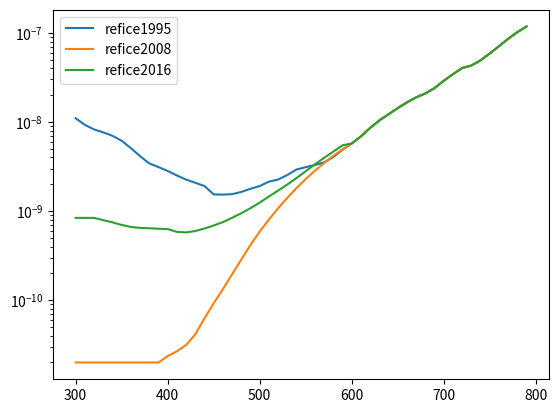

Python code for this plot:
#!/usr/bin/env python
#
# code to compute refractive index of ice
#

# The MIT License

# Copyright (c) 2016 Ghislain Picard http://lgge.osug.fr/~picard/ice_absorption/

# Permission is hereby granted, free of charge, to any person obtaining a copy
# of this software and associated documentation files (the "Software"), to deal
# in the Software without restriction, including without limitation the rights
# to use, copy, modify, merge, publish, distribute, sublicense, and/or sell
# copies of the Software, and to permit persons to whom the Software is
# furnished to do so, subject to the following conditions:

# The above copyright notice and this permission notice shall be included in
# all copies or substantial portions of the Software.

# THE SOFTWARE IS PROVIDED "AS IS", WITHOUT WARRANTY OF ANY KIND, EXPRESS OR
# IMPLIED, INCLUDING BUT NOT LIMITED TO THE WARRANTIES OF MERCHANTABILITY,
# FITNESS FOR A PARTICULAR PURPOSE AND NONINFRINGEMENT. IN NO EVENT SHALL THE
# AUTHORS OR COPYRIGHT HOLDERS BE LIABLE FOR ANY CLAIM, DAMAGES OR OTHER
# LIABILITY, WHETHER IN AN ACTION OF CONTRACT, TORT OR OTHERWISE, ARISING FROM,
# OUT OF OR IN CONNECTION WITH THE SOFTWARE OR THE USE OR OTHER DEALINGS IN
# THE SOFTWARE.


import numpy as np

#
# based on Picard et al. 2016, in review
# G. Picard, Libois, Q., and Arnaud, L., Refinement of the ice absorption spectrum in the
# visible using radiance profile measurements in Antarctic snow, The Cryosphere Discussion
# doi:10.5194/tc-2016-146, in review, 2016
# data and code available from here: http://lgge.osug.fr/~picard/ice_absorption/


def refice2016(wls):
    """return real and imag part of ice refractive index. wavelengths wls are in meter"""
    refice2016_i = ki2016_clean_i/(4*np.pi)*(wls2016*1e-9)

    r2008_r, r2008_i = refice2008(wls)

    wls_nm = wls*1e9
    r2016_i = np.exp(np.interp(np.log(wls_nm), np.log(wls2016), np.log(refice2016_i)))

    use_2016 = (wls_nm <= wls2016[-1])
    merge_i = np.where(use_2016, r2016_i, r2008_i)

    return r2008_r, merge_i


#
# based on Warren and Brandt. 2008
# data are available from here: http://www.atmos.washington.edu/ice_optical_constants/


def refice2008(wls):
    """return real and imag part of ice refractive index. wavelengths wls are in meter"""
    return np.interp(wls*1e9, wl2008, refice2008_r), np.exp(np.interp(np.log(wls*1e9), np.log(wl2008), np.log(refice2008_i)))


#
# based on Warren et al. 1984 but updated in 1995 as described here:
# https://github.com/olemke/arts/blob/master/3rdparty/refice/REFICE.f
# the original ftp site seems not available anymore
# the data are available from here


def refice1995(wls):
    """return real and imag part of ice refractive index. wavelengths wls are in meter"""
    return np.interp(wls*1e9, wl1995, refice1995_r), np.exp(np.interp(np.log(wls*1e9), np.log(wl1995), np.log(refice1995_i)))


# wl in nm
wl2008 = 1000*np.array([1.990E-001, 2.010E-001, 2.019E-001, 2.100E-001, 2.500E-001, 3.000E-001, 3.500E-001, 3.900E-001, 4.000E-001, 4.100E-001, 4.200E-001, 4.300E-001, 4.400E-001, 4.500E-001, 4.600E-001, 4.700E-001, 4.800E-001, 4.900E-001, 5.000E-001, 5.100E-001, 5.200E-001, 5.300E-001, 5.400E-001, 5.500E-001, 5.600E-001, 5.700E-001, 5.800E-001, 5.900E-001, 6.000E-001, 6.100E-001, 6.200E-001, 6.300E-001, 6.400E-001, 6.500E-001, 6.600E-001, 6.700E-001, 6.800E-001, 6.900E-001, 7.000E-001, 7.100E-001, 7.200E-001, 7.300E-001, 7.400E-001, 7.500E-001, 7.600E-001, 7.700E-001, 7.800E-001, 7.900E-001, 8.000E-001, 8.100E-001, 8.200E-001, 8.300E-001, 8.400E-001, 8.500E-001, 8.600E-001, 8.700E-001, 8.800E-001, 8.900E-001, 9.000E-001, 9.100E-001, 9.200E-001, 9.300E-001, 9.400E-001, 9.500E-001, 9.600E-001, 9.700E-001, 9.800E-001, 9.900E-001, 1.000E+000, 1.010E+000, 1.020E+000, 1.030E+000, 1.040E+000, 1.050E+000, 1.060E+000, 1.070E+000, 1.080E+000, 1.090E+000, 1.100E+000, 1.110E+000, 1.120E+000, 1.130E+000, 1.140E+000, 1.150E+000, 1.160E+000, 1.170E+000, 1.180E+000, 1.190E+000, 1.200E+000, 1.210E+000, 1.220E+000, 1.230E+000, 1.240E+000, 1.250E+000, 1.260E+000, 1.270E+000, 1.280E+000, 1.290E+000, 1.300E+000, 1.310E+000, 1.320E+000, 1.330E+000, 1.340E+000, 1.350E+000, 1.360E+000, 1.370E+000, 1.380E+000, 1.390E+000, 1.400E+000, 1.410E+000, 1.420E+000, 1.430E+000, 1.440E+000, 1.449E+000, 1.460E+000, 1.471E+000, 1.481E+000, 1.493E+000, 1.504E+000, 1.515E+000, 1.527E+000, 1.538E+000, 1.563E+000, 1.587E+000, 1.613E+000, 1.650E+000, 1.680E+000, 1.700E+000, 1.730E+000, 1.760E+000, 1.800E+000, 1.830E+000, 1.840E+000, 1.850E+000, 1.855E+000, 1.860E+000, 1.870E+000, 1.890E+000, 1.905E+000, 1.923E+000, 1.942E+000, 1.961E+000, 1.980E+000, 2.000E+000, 2.020E+000, 2.041E+000, 2.062E+000, 2.083E+000, 2.105E+000, 2.130E+000, 2.150E+000, 2.170E+000, 2.190E+000, 2.220E+000, 2.240E+000, 2.245E+000, 2.250E+000, 2.260E+000, 2.270E+000, 2.290E+000, 2.310E+000, 2.330E+000, 2.350E+000, 2.370E+000, 2.390E+000, 2.410E+000, 2.430E+000, 2.460E+000, 2.500E+000, 2.520E+000, 2.550E+000, 2.565E+000, 2.580E+000, 2.590E+000, 2.600E+000, 2.620E+000, 2.675E+000, 2.725E+000, 2.778E+000, 2.817E+000, 2.833E+000, 2.849E+000, 2.865E+000, 2.882E+000, 2.899E+000, 2.915E+000, 2.933E+000, 2.950E+000, 2.967E+000, 2.985E+000, 3.003E+000])

refice2008_r = np.array([1.3943, 1.3914, 1.3901, 1.3801, 1.3509, 1.3339, 1.3249, 1.3203, 1.3194, 1.3185, 1.3177, 1.3170, 1.3163, 1.3157, 1.3151, 1.3145, 1.3140, 1.3135, 1.3130, 1.3126, 1.3121, 1.3117, 1.3114, 1.3110, 1.3106, 1.3103, 1.3100, 1.3097, 1.3094, 1.3091, 1.3088, 1.3085, 1.3083, 1.3080, 1.3078, 1.3076, 1.3073, 1.3071, 1.3069, 1.3067, 1.3065, 1.3062, 1.3060, 1.3059, 1.3057, 1.3055, 1.3053, 1.3051, 1.3049, 1.3047, 1.3046, 1.3044, 1.3042, 1.3040, 1.3039, 1.3037, 1.3035, 1.3033, 1.3032, 1.3030, 1.3028, 1.3027, 1.3025, 1.3023, 1.3022, 1.3020, 1.3019, 1.3017, 1.3015, 1.3014, 1.3012, 1.3010, 1.3009, 1.3007, 1.3005, 1.3003, 1.3002, 1.3000, 1.2998, 1.2997, 1.2995, 1.2993, 1.2991, 1.2990, 1.2988, 1.2986, 1.2984, 1.2982, 1.2980, 1.2979, 1.2977, 1.2975, 1.2973, 1.2971, 1.2969, 1.2967, 1.2965, 1.2963, 1.2961, 1.2959, 1.2957, 1.2955, 1.2953, 1.2951, 1.2949, 1.2946, 1.2944, 1.2941, 1.2939, 1.2937, 1.2934, 1.2931, 1.2929, 1.2927, 1.2924, 1.2921, 1.2920, 1.2918, 1.2916, 1.2914, 1.2912, 1.2909, 1.2903, 1.2897, 1.2890, 1.2879, 1.2870, 1.2863, 1.2853, 1.2843, 1.2828, 1.2816, 1.2811, 1.2807, 1.2805, 1.2802, 1.2797, 1.2788, 1.2780, 1.2771, 1.2762, 1.2756, 1.2750, 1.2744, 1.2736, 1.2728, 1.2718, 1.2707, 1.2694, 1.2677, 1.2663, 1.2648, 1.2633, 1.2609, 1.2591, 1.2587, 1.2582, 1.2573, 1.2564, 1.2545, 1.2525, 1.2504, 1.2482, 1.2459, 1.2435, 1.2409, 1.2382, 1.2337, 1.2270, 1.2232, 1.2169, 1.2135, 1.2097, 1.2071, 1.2043, 1.1983, 1.1776, 1.1507, 1.1083, 1.0657, 1.0453, 1.0236, 1.0001, 0.9747, 0.9563, 0.9538, 0.9678, 0.9873, 1.0026, 1.0180, 1.0390])

refice2008_i = np.array([9.565E-011, 3.249E-011, 2.0E-011, 2.0E-011, 2.0E-011, 2.0E-011, 2.0E-011, 2.0E-011, 2.365E-011, 2.669E-011, 3.135E-011, 4.140E-011, 6.268E-011, 9.239E-011, 1.325E-010, 1.956E-010, 2.861E-010, 4.172E-010, 5.889E-010, 8.036E-010, 1.076E-009, 1.409E-009, 1.813E-009, 2.289E-009, 2.839E-009, 3.461E-009, 4.159E-009, 4.930E-009, 5.730E-009, 6.890E-009, 8.580E-009, 1.040E-008, 1.220E-008, 1.430E-008, 1.660E-008, 1.890E-008, 2.090E-008, 2.400E-008, 2.900E-008, 3.440E-008, 4.030E-008, 4.300E-008, 4.920E-008, 5.870E-008, 7.080E-008, 8.580E-008, 1.020E-007, 1.180E-007, 1.340E-007, 1.400E-007, 1.430E-007, 1.450E-007, 1.510E-007, 1.830E-007, 2.150E-007, 2.650E-007, 3.350E-007, 3.920E-007, 4.200E-007, 4.440E-007, 4.740E-007, 5.110E-007, 5.530E-007, 6.020E-007, 7.550E-007, 9.260E-007, 1.120E-006, 1.330E-006, 1.620E-006, 2.000E-006, 2.250E-006, 2.330E-006, 2.330E-006, 2.170E-006, 1.960E-006, 1.810E-006, 1.740E-006, 1.730E-006, 1.700E-006, 1.760E-006, 1.820E-006, 2.040E-006, 2.250E-006, 2.290E-006, 3.040E-006, 3.840E-006, 4.770E-006, 5.760E-006, 6.710E-006, 8.660E-006, 1.020E-005, 1.130E-005, 1.220E-005, 1.290E-005, 1.320E-005, 1.350E-005, 1.330E-005, 1.320E-005, 1.320E-005, 1.310E-005, 1.320E-005, 1.320E-005, 1.340E-005, 1.390E-005, 1.420E-005, 1.480E-005, 1.580E-005, 1.740E-005, 1.980E-005, 3.442E-005, 5.959E-005, 1.028E-004, 1.516E-004, 2.030E-004, 2.942E-004, 3.987E-004, 4.941E-004, 5.532E-004, 5.373E-004, 5.143E-004, 4.908E-004, 4.594E-004, 3.858E-004, 3.105E-004, 2.659E-004, 2.361E-004, 2.046E-004, 1.875E-004, 1.650E-004, 1.522E-004, 1.411E-004, 1.302E-004, 1.310E-004, 1.339E-004, 1.377E-004, 1.432E-004, 1.632E-004, 2.566E-004, 4.081E-004, 7.060E-004, 1.108E-003, 1.442E-003, 1.614E-003, 1.640E-003, 1.566E-003, 1.458E-003, 1.267E-003, 1.023E-003, 7.586E-004, 5.255E-004, 4.025E-004, 3.235E-004, 2.707E-004, 2.228E-004, 2.037E-004, 2.026E-004, 2.035E-004, 2.078E-004, 2.171E-004, 2.538E-004, 3.138E-004, 3.858E-004, 4.591E-004, 5.187E-004, 5.605E-004, 5.956E-004, 6.259E-004, 6.820E-004, 7.530E-004, 7.685E-004, 7.647E-004, 7.473E-004, 7.392E-004, 7.437E-004, 7.543E-004, 8.059E-004, 1.367E-003, 3.508E-003, 1.346E-002, 3.245E-002, 4.572E-002, 6.287E-002, 8.548E-002, 1.198E-001, 1.690E-001, 2.210E-001, 2.760E-001, 3.120E-001, 3.470E-001, 3.880E-001, 4.380E-001])


wl1995 = 1000*np.array( [4.43000E-02, 4.51000E-02, 4.59000E-02, 4.68000E-02, 4.77000E-02, 4.86000E-02, 4.96000E-02, 5.06000E-02, 5.17000E-02, 5.28000E-02, 5.39000E-02, 5.51000E-02, 5.64000E-02, 5.77000E-02, 5.90000E-02, 6.05000E-02, 6.20000E-02, 6.36000E-02, 6.53000E-02, 6.70000E-02, 6.89000E-02, 7.08000E-02, 7.29000E-02, 7.38000E-02, 7.51000E-02, 7.75000E-02, 8.00000E-02, 8.27000E-02, 8.55000E-02, 8.86000E-02, 9.18000E-02, 9.30000E-02, 9.54000E-02, 9.92000E-02, 1.03300E-01, 1.07800E-01, 1.10000E-01, 1.12700E-01, 1.14000E-01, 1.18100E-01, 1.21000E-01, 1.24000E-01, 1.27200E-01, 1.29500E-01, 1.30500E-01, 1.31900E-01, 1.33300E-01, 1.34800E-01, 1.36200E-01, 1.37000E-01, 1.37800E-01, 1.38700E-01, 1.39300E-01, 1.40900E-01, 1.42500E-01, 1.43500E-01, 1.44200E-01, 1.45000E-01, 1.45900E-01, 1.46800E-01, 1.47600E-01, 1.48000E-01, 1.48500E-01, 1.49400E-01, 1.51200E-01, 1.53100E-01, 1.54000E-01, 1.55000E-01, 1.56900E-01, 1.58000E-01, 1.58900E-01, 1.61000E-01, 1.62700E-01, 1.65200E-01, 1.67500E-01, 1.70000E-01, 1.72300E-01, 1.74800E-01, 1.77100E-01, 1.79600E-01, 1.81000E-01, 1.82000E-01, 1.83000E-01, 1.84000E-01, 1.85000E-01, 1.88000E-01, 1.90000E-01, 1.95000E-01, 2.00000E-01, 2.05000E-01, 2.10000E-01, 2.15000E-01, 2.20000E-01, 2.25000E-01, 2.30000E-01, 2.35000E-01, 2.40000E-01, 2.45000E-01, 2.50000E-01, 2.60000E-01, 2.70000E-01, 2.80000E-01, 2.90000E-01, 3.00000E-01, 3.10000E-01, 3.20000E-01, 3.30000E-01, 3.40000E-01, 3.50000E-01, 3.60000E-01, 3.70000E-01, 3.80000E-01, 3.90000E-01, 4.00000E-01, 4.10000E-01, 4.20000E-01, 4.30000E-01, 4.40000E-01, 4.50000E-01, 4.60000E-01, 4.70000E-01, 4.80000E-01, 4.90000E-01, 5.00000E-01, 5.10000E-01, 5.20000E-01, 5.30000E-01, 5.40000E-01, 5.50000E-01, 5.60000E-01, 5.70000E-01, 5.80000E-01, 5.90000E-01, 6.00000E-01, 6.10000E-01, 6.20000E-01, 6.30000E-01, 6.40000E-01, 6.50000E-01, 6.60000E-01, 6.70000E-01, 6.80000E-01, 6.90000E-01, 7.00000E-01, 7.10000E-01, 7.20000E-01, 7.30000E-01, 7.40000E-01, 7.50000E-01, 7.60000E-01, 7.70000E-01, 7.80000E-01, 7.90000E-01, 8.00000E-01, 8.10000E-01, 8.20000E-01, 8.30000E-01, 8.40000E-01, 8.50000E-01, 8.60000E-01, 8.70000E-01, 8.80000E-01, 8.90000E-01, 9.00000E-01, 9.10000E-01, 9.20000E-01, 9.30000E-01, 9.40000E-01, 9.50000E-01, 9.60000E-01, 9.70000E-01, 9.80000E-01, 9.90000E-01, 1.00000, 1.01000, 1.02000, 1.03000, 1.04000, 1.05000, 1.06000, 1.07000, 1.08000, 1.09000, 1.10000, 1.11000, 1.12000, 1.13000, 1.14000, 1.15000, 1.16000, 1.17000, 1.18000, 1.19000, 1.20000, 1.21000, 1.22000, 1.23000, 1.24000, 1.25000, 1.26000, 1.27000, 1.28000, 1.29000, 1.30000, 1.31000, 1.32000, 1.33000, 1.34000, 1.35000, 1.36000, 1.37000, 1.38000, 1.39000, 1.40000, 1.41000, 1.42000, 1.43000, 1.44000, 1.44510, 1.44930, 1.45350, 1.45770, 1.46200, 1.46630, 1.47060, 1.47490, 1.47930, 1.48370, 1.48810, 1.49250, 1.49700, 1.50150, 1.50600, 1.51060, 1.51520, 1.51980, 1.52440, 1.52910, 1.53370, 1.53850, 1.54320, 1.54800, 1.55280, 1.55760, 1.56250, 1.56740, 1.57230, 1.57730, 1.58230, 1.58730, 1.59240, 1.59740, 1.60260, 1.60770, 1.61290, 1.61810, 1.62340, 1.62870, 1.63400, 1.63930, 1.64470, 1.65020, 1.65560, 1.66110, 1.66670, 1.67220, 1.67790, 1.68350, 1.68920, 1.69490, 1.70070, 1.70650, 1.71230, 1.71820, 1.72410, 1.73010, 1.73610, 1.74220, 1.74830, 1.75440, 1.76060, 1.76680, 1.77300, 1.77940, 1.78570, 1.79210, 1.79860, 1.80510, 1.81160, 1.81820, 1.82480, 1.83150, 1.83820, 1.84500, 1.85190, 1.85870, 1.86570, 1.87270, 1.87970, 1.88680, 1.89390, 1.90110, 1.90840, 1.91570, 1.92310, 1.93050, 1.93800, 1.94550, 1.95310, 1.96080, 1.96850, 1.97630, 1.98410, 1.99200, 2.00000, 2.00800, 2.01610, 2.02430, 2.03250, 2.04080, 2.04920, 2.05760, 2.06610, 2.07470, 2.08330, 2.09210, 2.10080, 2.10970, 2.11860, 2.12770, 2.13680, 2.14590, 2.15520, 2.16450, 2.17390, 2.18340, 2.19300, 2.20260, 2.21240, 2.22220, 2.23210, 2.24220, 2.25230, 2.26240, 2.27270, 2.28310, 2.29360, 2.30410, 2.31480, 2.32560, 2.33640, 2.34740, 2.35850, 2.36970, 2.38100, 2.39230, 2.40380, 2.41550, 2.42720, 2.43900, 2.45100, 2.46310, 2.47520, 2.48760, 2.50000, 2.52000, 2.55000, 2.56500, 2.58000, 2.59000, 2.60000, 2.62000, 2.67500, 2.72500, 2.77800, 2.81700, 2.83300, 2.84900, 2.86500, 2.88200, 2.89900, 2.91500, 2.93300, 2.95000, 2.96700, 2.98500, 3.00300, 3.02100, 3.04000, 3.05800, 3.07700, 3.09600, 3.11500, 3.13500, 3.15500, 3.17500, 3.19500, 3.21500, 3.23600, 3.25700, 3.27900, 3.30000, 3.32200, 3.34500, 3.36700, 3.39000, 3.41300, 3.43600, 3.46000, 3.48400, 3.50900, 3.53400, 3.55900, 3.62400, 3.73200, 3.77500, 3.84700, 3.96900, 4.09900, 4.23900, 4.34800, 4.38700, 4.44400, 4.50500, 4.54700, 4.56000, 4.58000, 4.71900, 4.90400, 5.00000, 5.10000, 5.20000, 5.26300, 5.40000, 5.55600, 5.71400, 5.74700, 5.78000, 5.81400, 5.84800, 5.88200, 6.06100, 6.13500, 6.25000, 6.28900, 6.32900, 6.36900, 6.41000, 6.45200, 6.49400, 6.57900, 6.66700, 6.75700, 6.89700, 7.04200, 7.14300, 7.24600, 7.35300, 7.46300, 7.57600, 7.69200, 7.81200, 7.93700, 8.06500, 8.19700, 8.33300, 8.47500, 8.69600, 8.92900, 9.09100, 9.25900, 9.52400, 9.80400, 1.00000E+01, 1.02000E+01, 1.03100E+01, 1.04200E+01, 1.05300E+01, 1.06400E+01, 1.07500E+01, 1.08700E+01, 1.10000E+01, 1.11100E+01, 1.13600E+01, 1.16300E+01, 1.19000E+01, 1.22000E+01, 1.25000E+01, 1.28200E+01, 1.29900E+01, 1.31600E+01, 1.33300E+01, 1.35100E+01, 1.37000E+01, 1.38900E+01, 1.40800E+01, 1.42900E+01, 1.47100E+01, 1.51500E+01, 1.53800E+01, 1.56300E+01, 1.61300E+01, 1.63900E+01, 1.66700E+01, 1.69500E+01, 1.72400E+01, 1.81800E+01, 1.88700E+01, 1.92300E+01, 1.96100E+01, 2.00000E+01, 2.04100E+01, 2.08300E+01, 2.22200E+01, 2.26000E+01, 2.30500E+01, 2.36000E+01, 2.46000E+01, 2.50000E+01, 2.60000E+01, 2.85700E+01, 3.10000E+01, 3.33300E+01, 3.44800E+01, 3.56400E+01, 3.70000E+01, 3.82400E+01, 3.96000E+01, 4.11400E+01, 4.27600E+01, 4.35800E+01, 4.45800E+01, 4.55000E+01, 4.61500E+01, 4.67100E+01, 4.73600E+01, 4.80000E+01, 4.87800E+01, 5.00300E+01, 5.12800E+01, 5.27500E+01, 5.35000E+01, 5.42400E+01, 5.50000E+01, 5.57400E+01, 5.64000E+01, 5.70000E+01, 5.74600E+01, 5.84000E+01, 5.92900E+01, 6.00000E+01, 6.10000E+01, 6.12500E+01, 6.25000E+01, 6.37800E+01, 6.46700E+01, 6.55800E+01, 6.65500E+01, 6.76000E+01, 6.90000E+01, 7.05300E+01, 7.30000E+01, 7.50000E+01, 7.62900E+01, 8.00000E+01, 8.29700E+01, 8.50000E+01, 8.68000E+01, 9.08000E+01, 9.51700E+01, 1.00000E+02, 1.20000E+02, 1.50000E+02, 1.67000E+02])

refice1995_r = np.array([8.34410E-01, 8.36760E-01, 8.37290E-01, 8.37710E-01, 8.38270E-01, 8.40380E-01, 8.47190E-01, 8.55220E-01, 8.60470E-01, 8.62480E-01, 8.61570E-01, 8.60930E-01, 8.64190E-01, 8.69160E-01, 8.77640E-01, 8.92960E-01, 9.10410E-01, 9.30890E-01, 9.53730E-01, 9.81880E-01, 1.02334, 1.06735, 1.11197, 1.13134, 1.15747, 1.20045, 1.23840, 1.27325, 1.32157, 1.38958, 1.41644, 1.40906, 1.40063, 1.40169, 1.40934, 1.40221, 1.39240, 1.38424, 1.38075, 1.38186, 1.39634, 1.40918, 1.40256, 1.38013, 1.36303, 1.34144, 1.32377, 1.30605, 1.29054, 1.28890, 1.28931, 1.30190, 1.32025, 1.36302, 1.41872, 1.45834, 1.49028, 1.52128, 1.55376, 1.57782, 1.59636, 1.60652, 1.61172, 1.61919, 1.62522, 1.63404, 1.63689, 1.63833, 1.63720, 1.63233, 1.62222, 1.58270, 1.55360, 1.52040, 1.49840, 1.48010, 1.46710, 1.45510, 1.44580, 1.43700, 1.43250, 1.42950, 1.42680, 1.42410, 1.42140, 1.41430, 1.41010, 1.40070, 1.39360, 1.38670, 1.38000, 1.37610, 1.37230, 1.36850, 1.36480, 1.36120, 1.35770, 1.35420, 1.35080, 1.34720, 1.34370, 1.34030, 1.33710, 1.33390, 1.33200, 1.33020, 1.32840, 1.32660, 1.32490, 1.32380, 1.32260, 1.32150, 1.32040, 1.31940, 1.31850, 1.31775, 1.31702, 1.31633, 1.31569, 1.31509, 1.31452, 1.31399, 1.31349, 1.31302, 1.31257, 1.31215, 1.31175, 1.31136, 1.31099, 1.31064, 1.31031, 1.30999, 1.30968, 1.30938, 1.30909, 1.30882, 1.30855, 1.30829, 1.30804, 1.30780, 1.30756, 1.30733, 1.30710, 1.30688, 1.30667, 1.30646, 1.30625, 1.30605, 1.30585, 1.30566, 1.30547, 1.30528, 1.30509, 1.30491, 1.30473, 1.30455, 1.30437, 1.30419, 1.30402, 1.30385, 1.30367, 1.30350, 1.30333, 1.30316, 1.30299, 1.30283, 1.30266, 1.30249, 1.30232, 1.30216, 1.30199, 1.30182, 1.30166, 1.30149, 1.30132, 1.30116, 1.30099, 1.30082, 1.30065, 1.30048, 1.30031, 1.30014, 1.29997, 1.29979, 1.29962, 1.29945, 1.29927, 1.29909, 1.29891, 1.29873, 1.29855, 1.29837, 1.29818, 1.29800, 1.29781, 1.29762, 1.29743, 1.29724, 1.29705, 1.29686, 1.29666, 1.29646, 1.29626, 1.29605, 1.29584, 1.29563, 1.29542, 1.29521, 1.29499, 1.29476, 1.29453, 1.29430, 1.29406, 1.29381, 1.29355, 1.29327, 1.29299, 1.29272, 1.29260, 1.29250, 1.29240, 1.29230, 1.29230, 1.29220, 1.29210, 1.29200, 1.29190, 1.29180, 1.29180, 1.29170, 1.29160, 1.29160, 1.29150, 1.29140, 1.29130, 1.29120, 1.29110, 1.29100, 1.29090, 1.29080, 1.29070, 1.29060, 1.29050, 1.29040, 1.29030, 1.29020, 1.29000, 1.28990, 1.28970, 1.28960, 1.28950, 1.28930, 1.28920, 1.28900, 1.28890, 1.28880, 1.28860, 1.28840, 1.28830, 1.28810, 1.28800, 1.28780, 1.28760, 1.28750, 1.28730, 1.28710, 1.28700, 1.28680, 1.28660, 1.28640, 1.28620, 1.28600, 1.28580, 1.28560, 1.28540, 1.28520, 1.28500, 1.28470, 1.28450, 1.28430, 1.28410, 1.28380, 1.28360, 1.28340, 1.28310, 1.28290, 1.28260, 1.28240, 1.28210, 1.28190, 1.28160, 1.28130, 1.28100, 1.28070, 1.28040, 1.28010, 1.27970, 1.27940, 1.27900, 1.27870, 1.27830, 1.27790, 1.27750, 1.27720, 1.27690, 1.27660, 1.27630, 1.27600, 1.27570, 1.27540, 1.27510, 1.27480, 1.27460, 1.27430, 1.27400, 1.27370, 1.27340, 1.27310, 1.27280, 1.27240, 1.27200, 1.27160, 1.27120, 1.27070, 1.27030, 1.26980, 1.26930, 1.26870, 1.26810, 1.26750, 1.26690, 1.26620, 1.26550, 1.26480, 1.26410, 1.26330, 1.26260, 1.26180, 1.26100, 1.26020, 1.25930, 1.25840, 1.25750, 1.25650, 1.25550, 1.25450, 1.25340, 1.25240, 1.25130, 1.25020, 1.24900, 1.24780, 1.24650, 1.24510, 1.24380, 1.24240, 1.24080, 1.23930, 1.23770, 1.23590, 1.23410, 1.23220, 1.23010, 1.22790, 1.22580, 1.22198, 1.21548, 1.21184, 1.20790, 1.20507, 1.20209, 1.19566, 1.17411, 1.14734, 1.10766, 1.06739, 1.04762, 1.02650, 1.00357, 9.81970E-01, 9.65030E-01, 9.59620E-01, 9.72690E-01, 9.91720E-01, 1.00668, 1.02186, 1.04270, 1.07597, 1.12954, 1.21267, 1.32509, 1.42599, 1.49656, 1.55095, 1.59988, 1.63631, 1.65024, 1.64278, 1.62691, 1.61284, 1.59245, 1.57329, 1.55770, 1.54129, 1.52654, 1.51139, 1.49725, 1.48453, 1.47209, 1.46125, 1.45132, 1.44215, 1.43366, 1.41553, 1.39417, 1.38732, 1.37735, 1.36448, 1.35414, 1.34456, 1.33882, 1.33807, 1.33847, 1.34053, 1.34287, 1.34418, 1.34634, 1.34422, 1.33453, 1.32897, 1.32333, 1.31800, 1.31432, 1.30623, 1.29722, 1.28898, 1.28730, 1.28603, 1.28509, 1.28535, 1.28813, 1.30156, 1.30901, 1.31720, 1.31893, 1.32039, 1.32201, 1.32239, 1.32149, 1.32036, 1.31814, 1.31705, 1.31807, 1.31953, 1.31933, 1.31896, 1.31909, 1.31796, 1.31631, 1.31542, 1.31540, 1.31552, 1.31455, 1.31193, 1.30677, 1.29934, 1.29253, 1.28389, 1.27401, 1.26724, 1.25990, 1.24510, 1.22241, 1.19913, 1.17150, 1.15528, 1.13700, 1.11808, 1.10134, 1.09083, 1.08734, 1.09254, 1.10654, 1.14779, 1.20202, 1.25825, 1.32305, 1.38574, 1.44478, 1.47170, 1.49619, 1.51652, 1.53328, 1.54900, 1.56276, 1.57317, 1.58028, 1.57918, 1.56672, 1.55869, 1.55081, 1.53807, 1.53296, 1.53220, 1.53340, 1.53289, 1.51705, 1.50097, 1.49681, 1.49928, 1.50153, 1.49856, 1.49053, 1.46070, 1.45182, 1.44223, 1.43158, 1.41385, 1.40676, 1.38955, 1.34894, 1.31039, 1.26420, 1.23656, 1.21663, 1.20233, 1.19640, 1.19969, 1.20860, 1.22173, 1.24166, 1.28175, 1.32784, 1.38657, 1.46486, 1.55323, 1.60379, 1.61877, 1.62963, 1.65712, 1.69810, 1.72065, 1.74865, 1.76736, 1.76476, 1.75011, 1.72327, 1.68490, 1.62398, 1.59596, 1.58514, 1.59917, 1.61405, 1.66625, 1.70663, 1.73713, 1.76860, 1.80343, 1.83296, 1.85682, 1.87411, 1.89110, 1.89918, 1.90432, 1.90329, 1.88744, 1.87499, 1.86702, 1.85361, 1.84250, 1.83225, 1.81914, 1.82268, 1.82961])

refice1995_i = np.array([1.64000E-01, 1.73000E-01, 1.83000E-01, 1.95000E-01, 2.08000E-01, 2.23000E-01, 2.40000E-01, 2.50000E-01, 2.59000E-01, 2.68000E-01, 2.79000E-01, 2.97000E-01, 3.19000E-01, 3.40000E-01, 3.66000E-01, 3.92000E-01, 4.16000E-01, 4.40000E-01, 4.64000E-01, 4.92000E-01, 5.17000E-01, 5.28000E-01, 5.33000E-01, 5.34000E-01, 5.31000E-01, 5.24000E-01, 5.10000E-01, 5.00000E-01, 4.99000E-01, 4.68000E-01, 3.80000E-01, 3.60000E-01, 3.39000E-01, 3.18000E-01, 2.91000E-01, 2.51000E-01, 2.44000E-01, 2.39000E-01, 2.39000E-01, 2.44000E-01, 2.47000E-01, 2.24000E-01, 1.95000E-01, 1.74000E-01, 1.72000E-01, 1.80000E-01, 1.94000E-01, 2.13000E-01, 2.43000E-01, 2.71000E-01, 2.89000E-01, 3.34000E-01, 3.44000E-01, 3.82000E-01, 4.01000E-01, 4.06500E-01, 4.05000E-01, 3.89000E-01, 3.77000E-01, 3.45000E-01, 3.32000E-01, 3.15000E-01, 2.98000E-01, 2.74000E-01, 2.28000E-01, 1.98000E-01, 1.72000E-01, 1.56000E-01, 1.10000E-01, 8.30000E-02, 5.80000E-02, 2.20000E-02, 1.00000E-02, 3.00000E-03, 1.00000E-03, 3.00000E-04, 1.00000E-04, 3.00000E-05, 1.00000E-05, 3.00000E-06, 1.56700E-06, 9.32500E-07, 5.39700E-07, 3.12200E-07, 1.72500E-07, 1.00000E-07, 8.20000E-08, 5.10000E-08, 3.81000E-08, 3.05000E-08, 2.51000E-08, 2.18000E-08, 1.98000E-08, 1.78000E-08, 1.62000E-08, 1.50000E-08, 1.43000E-08, 1.37000E-08, 1.33000E-08, 1.32000E-08, 1.30000E-08, 1.26000E-08, 1.18000E-08, 1.10000E-08, 9.28000E-09, 8.25000E-09, 7.65000E-09, 7.00000E-09, 6.15000E-09, 5.10000E-09, 4.13000E-09, 3.43000E-09, 3.12000E-09, 2.82000E-09, 2.51000E-09, 2.26000E-09, 2.08000E-09, 1.91000E-09, 1.54000E-09, 1.53000E-09, 1.55000E-09, 1.64000E-09, 1.78000E-09, 1.91000E-09, 2.14000E-09, 2.26000E-09, 2.54000E-09, 2.93000E-09, 3.11000E-09, 3.29000E-09, 3.52000E-09, 4.04000E-09, 4.88000E-09, 5.73000E-09, 6.89000E-09, 8.58000E-09, 1.04000E-08, 1.22000E-08, 1.43000E-08, 1.66000E-08, 1.89000E-08, 2.09000E-08, 2.40000E-08, 2.90000E-08, 3.44000E-08, 4.03000E-08, 4.30000E-08, 4.92000E-08, 5.87000E-08, 7.08000E-08, 8.58000E-08, 1.02000E-07, 1.18000E-07, 1.34000E-07, 1.40000E-07, 1.43000E-07, 1.45000E-07, 1.51000E-07, 1.83000E-07, 2.15000E-07, 2.65000E-07, 3.35000E-07, 3.92000E-07, 4.20000E-07, 4.44000E-07, 4.74000E-07, 5.11000E-07, 5.53000E-07, 6.02000E-07, 7.55000E-07, 9.26000E-07, 1.12000E-06, 1.33000E-06, 1.62000E-06, 2.00000E-06, 2.25000E-06, 2.33000E-06, 2.33000E-06, 2.17000E-06, 1.96000E-06, 1.81000E-06, 1.74000E-06, 1.73000E-06, 1.70000E-06, 1.76000E-06, 1.82000E-06, 2.04000E-06, 2.25000E-06, 2.29000E-06, 3.04000E-06, 3.84000E-06, 4.77000E-06, 5.76000E-06, 6.71000E-06, 8.66000E-06, 1.02000E-05, 1.13000E-05, 1.22000E-05, 1.29000E-05, 1.32000E-05, 1.35000E-05, 1.33000E-05, 1.32000E-05, 1.32000E-05, 1.31000E-05, 1.32000E-05, 1.32000E-05, 1.34000E-05, 1.39000E-05, 1.42000E-05, 1.48000E-05, 1.58000E-05, 1.74000E-05, 1.98000E-05, 2.50000E-05, 5.40000E-05, 9.00000E-05, 1.30000E-04, 1.60000E-04, 1.89000E-04, 2.20000E-04, 2.58000E-04, 2.99000E-04, 3.42000E-04, 3.86000E-04, 4.33000E-04, 4.71000E-04, 5.03000E-04, 5.27000E-04, 5.34000E-04, 5.38000E-04, 5.33000E-04, 5.27000E-04, 5.17000E-04, 5.09000E-04, 4.98000E-04, 4.87000E-04, 4.75000E-04, 4.62000E-04, 4.51000E-04, 4.37000E-04, 4.25000E-04, 4.08000E-04, 3.92000E-04, 3.75000E-04, 3.58000E-04, 3.42000E-04, 3.24000E-04, 3.11000E-04, 2.97000E-04, 2.84000E-04, 2.74000E-04, 2.66000E-04, 2.59000E-04, 2.53000E-04, 2.49000E-04, 2.47000E-04, 2.44000E-04, 2.40000E-04, 2.35000E-04, 2.29000E-04, 2.23000E-04, 2.16000E-04, 2.11000E-04, 2.05000E-04, 1.97000E-04, 1.92000E-04, 1.87000E-04, 1.82000E-04, 1.78000E-04, 1.72000E-04, 1.67000E-04, 1.63000E-04, 1.59000E-04, 1.54000E-04, 1.52000E-04, 1.49000E-04, 1.48000E-04, 1.45000E-04, 1.42000E-04, 1.40000E-04, 1.39000E-04, 1.38000E-04, 1.37000E-04, 1.35000E-04, 1.33000E-04, 1.31000E-04, 1.30000E-04, 1.28000E-04, 1.26000E-04, 1.25000E-04, 1.23000E-04, 1.23000E-04, 1.26000E-04, 1.26000E-04, 1.33000E-04, 1.42000E-04, 1.56000E-04, 1.87000E-04, 2.33000E-04, 2.98000E-04, 4.00000E-04, 4.84000E-04, 5.53000E-04, 6.82000E-04, 8.38000E-04, 9.91000E-04, 1.16000E-03, 1.31000E-03, 1.42000E-03, 1.52000E-03, 1.59000E-03, 1.63000E-03, 1.64000E-03, 1.64000E-03, 1.63000E-03, 1.59000E-03, 1.55000E-03, 1.52000E-03, 1.45000E-03, 1.40000E-03, 1.32000E-03, 1.23000E-03, 1.13000E-03, 1.02000E-03, 9.30000E-04, 8.20000E-04, 7.19000E-04, 6.28000E-04, 5.50000E-04, 4.85000E-04, 4.28000E-04, 3.83000E-04, 3.48000E-04, 3.17000E-04, 2.93000E-04, 2.71000E-04, 2.54000E-04, 2.38000E-04, 2.27000E-04, 2.17000E-04, 2.12000E-04, 2.10000E-04, 2.16000E-04, 2.28000E-04, 2.46000E-04, 2.72000E-04, 3.03000E-04, 3.40000E-04, 3.81000E-04, 4.20000E-04, 4.61000E-04, 4.97000E-04, 5.27000E-04, 5.54000E-04, 5.77000E-04, 5.99000E-04, 6.21000E-04, 6.40000E-04, 6.61000E-04, 6.91000E-04, 7.20000E-04, 7.44000E-04, 7.72000E-04, 8.04000E-04, 8.25500E-04, 8.57800E-04, 8.73900E-04, 8.90000E-04, 9.30000E-04, 1.01000E-03, 1.35000E-03, 3.42000E-03, 7.92000E-03, 2.00000E-02, 3.80000E-02, 5.20000E-02, 6.80000E-02, 9.23000E-02, 1.27000E-01, 1.69000E-01, 2.21000E-01, 2.76000E-01, 3.12000E-01, 3.47000E-01, 3.88000E-01, 4.38000E-01, 4.93000E-01, 5.54000E-01, 6.12000E-01, 6.25000E-01, 5.93000E-01, 5.39000E-01, 4.91000E-01, 4.38000E-01, 3.72000E-01, 3.00000E-01, 2.38000E-01, 1.93000E-01, 1.58000E-01, 1.21000E-01, 1.03000E-01, 8.36000E-02, 6.68000E-02, 5.40000E-02, 4.22000E-02, 3.42000E-02, 2.74000E-02, 2.20000E-02, 1.86000E-02, 1.52000E-02, 1.26000E-02, 1.06000E-02, 8.02000E-03, 6.85000E-03, 6.60000E-03, 6.96000E-03, 9.16000E-03, 1.11000E-02, 1.45000E-02, 2.00000E-02, 2.30000E-02, 2.60000E-02, 2.90000E-02, 2.93000E-02, 3.00000E-02, 2.85000E-02, 1.73000E-02, 1.29000E-02, 1.20000E-02, 1.25000E-02, 1.34000E-02, 1.40000E-02, 1.75000E-02, 2.40000E-02, 3.50000E-02, 3.80000E-02, 4.20000E-02, 4.60000E-02, 5.20000E-02, 5.70000E-02, 6.90000E-02, 7.00000E-02, 6.70000E-02, 6.50000E-02, 6.40000E-02, 6.20000E-02, 5.90000E-02, 5.70000E-02, 5.60000E-02, 5.50000E-02, 5.70000E-02, 5.80000E-02, 5.70000E-02, 5.50000E-02, 5.50000E-02, 5.40000E-02, 5.20000E-02, 5.20000E-02, 5.20000E-02, 5.20000E-02, 5.00000E-02, 4.70000E-02, 4.30000E-02, 3.90000E-02, 3.70000E-02, 3.90000E-02, 4.00000E-02, 4.20000E-02, 4.40000E-02, 4.50000E-02, 4.60000E-02, 4.70000E-02, 5.10000E-02, 6.50000E-02, 7.50000E-02, 8.80000E-02, 1.08000E-01, 1.34000E-01, 1.68000E-01, 2.04000E-01, 2.48000E-01, 2.80000E-01, 3.41000E-01, 3.79000E-01, 4.09000E-01, 4.22000E-01, 4.22000E-01, 4.03000E-01, 3.89000E-01, 3.74000E-01, 3.54000E-01, 3.35000E-01, 3.15000E-01, 2.94000E-01, 2.71000E-01, 2.46000E-01, 1.98000E-01, 1.64000E-01, 1.52000E-01, 1.42000E-01, 1.28000E-01, 1.25000E-01, 1.23000E-01, 1.16000E-01, 1.07000E-01, 7.90000E-02, 7.20000E-02, 7.60000E-02, 7.50000E-02, 6.70000E-02, 5.50000E-02, 4.50000E-02, 2.90000E-02, 2.75000E-02, 2.70000E-02, 2.73000E-02, 2.89000E-02, 3.00000E-02, 3.40000E-02, 5.30000E-02, 7.55000E-02, 1.06000E-01, 1.35000E-01, 1.76100E-01, 2.22900E-01, 2.74600E-01, 3.28000E-01, 3.90600E-01, 4.64200E-01, 5.24700E-01, 5.73100E-01, 6.36200E-01, 6.83900E-01, 7.09100E-01, 6.79000E-01, 6.25000E-01, 5.65400E-01, 5.43300E-01, 5.29200E-01, 5.07000E-01, 4.88300E-01, 4.70700E-01, 4.20300E-01, 3.77100E-01, 3.37600E-01, 3.05600E-01, 2.83500E-01, 3.17000E-01, 3.51700E-01, 3.90200E-01, 4.50900E-01, 4.67100E-01, 4.77900E-01, 4.89000E-01, 4.89900E-01, 4.87300E-01, 4.76600E-01, 4.50800E-01, 4.19300E-01, 3.88000E-01, 3.43300E-01, 3.11800E-01, 2.93500E-01, 2.35000E-01, 1.98100E-01, 1.86500E-01, 1.77100E-01, 1.62000E-01, 1.49000E-01, 1.39000E-01, 1.20000E-01, 9.62000E-02, 8.30000E-02])






wls2016 = np.arange(320., 605., 5)

# ice absorption obtain by Picard et la.
ki2016_clean_i = np.array([3.294254536192534055e-02,3.076769476468334957e-02,3.011907051488688786e-02,
    2.893488343802427809e-02,2.762179391847458670e-02,2.601868266109514868e-02,
    2.510054695844085929e-02,2.400262236177611724e-02,2.317015173847364676e-02,
    2.256078972698605245e-02,2.200148469997523573e-02,2.144447888164110333e-02,
    2.123184513553833669e-02,2.049138370588751007e-02,2.042711755818010094e-02,
    1.960181068698919893e-02,1.971384489706732440e-02,1.880622912629118654e-02,
    1.792598305524367372e-02,1.730682287339309691e-02,1.724723932081185726e-02,
    1.734140548179877520e-02,1.745388470629162872e-02,1.789922545195348283e-02,
    1.820484920895810640e-02,1.867058086944543491e-02,1.925604777510541918e-02,
    1.984733608033510677e-02,2.054244786783458385e-02,2.134832555231510123e-02,
    2.246472424317939171e-02,2.360184807719198363e-02,2.478905138575037206e-02,
    2.614137310789671140e-02,2.767465540928885567e-02,2.943161559730156709e-02,
    3.130691172450063287e-02,3.345979640410464556e-02,3.589531371661214970e-02,
    3.819224277052086364e-02,4.098488407883403573e-02,4.388446405361826064e-02,
    4.708083395543986860e-02,5.067129262305845178e-02,5.461812971470113298e-02,
    5.915958545150271780e-02,6.399197513073895394e-02,6.936337992698332622e-02,
    7.508639336855899016e-02,8.106493224269085973e-02,8.729770962108315824e-02,
    9.401733067082994333e-02,1.007896720807269081e-01,1.083179776540570127e-01,
    1.166354851163920320e-01,1.260482198488585281e-01,1.359718887014898236e-01])


if __name__ == '__main__':

    import sys
    import matplotlib.pyplot as plt

    # print refice imaginary part
    # np.savetxt(sys.stdout.buffer, np.transpose((wls2016, refice2016(wls2016*1e-9)[1])))

    # plot refice imaginary part
    wls = np.arange(300., 800., 10)
    plt.semilogy(wls, refice1995(wls*1e-9)[1], label="refice1995")
    plt.semilogy(wls, refice2008(wls*1e-9)[1], label="refice2008")
    plt.semilogy(wls, refice2016(wls*1e-9)[1], label="refice2016")
    plt.legend(loc='best')
    plt.show()

    